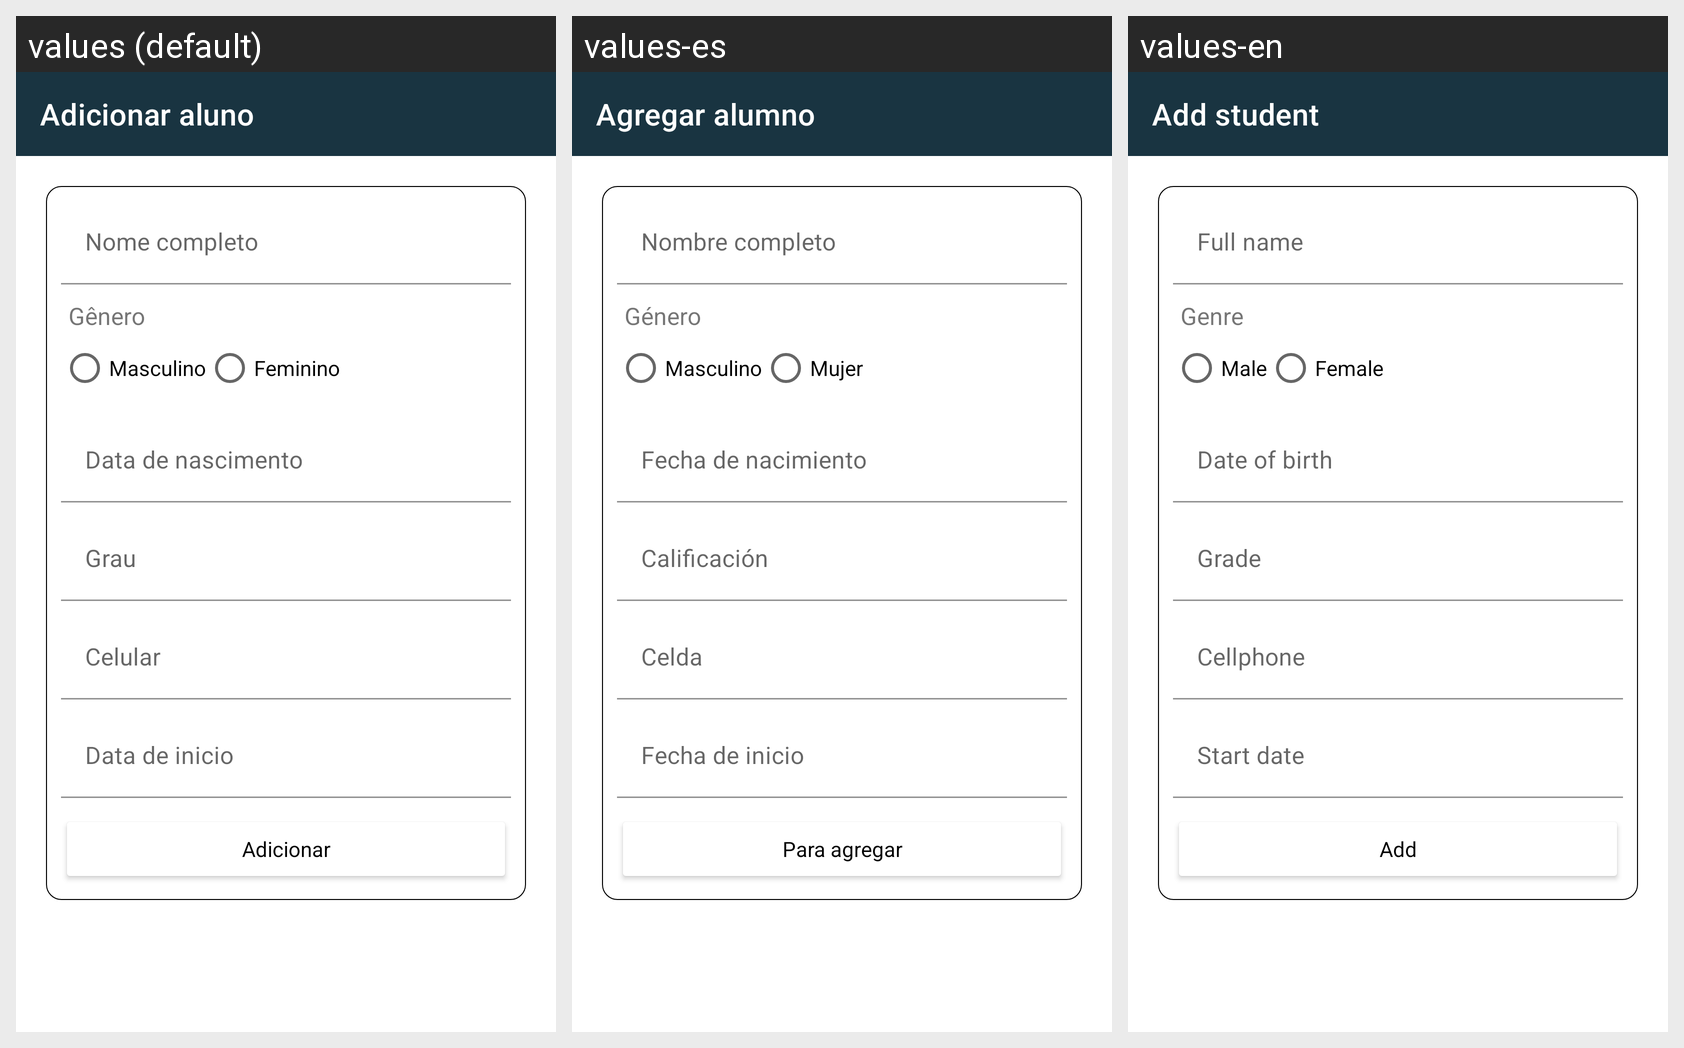

Here is an Android app screen in its default locale and in the app's own translations. Write out the translated-string differences for the strings that appear on this screen.
Android screen res/layout/activity_students_add.xml rendered under 3 locales, left to right: values (default), values-es, values-en. Device: Nexus 5 (rendered at 1080×1920; each locale shown at half size, 540×960, under a caption strip naming it); theme Theme.Sensei.
Strings drawn on this screen, with the default value and each locale's value (text and hints the layout hard-codes, and strings that could not be matched under every locale, appear in the picture but are not listed):

add_student
  values: Adicionar aluno
  values-es: Agregar alumno
  values-en: Add student

complete_name
  values: Nome completo
  values-es: Nombre completo
  values-en: Full name

gender
  values: Gênero
  values-es: Género
  values-en: Genre

Male
  values: Masculino
  values-es: Masculino
  values-en: Male

Female
  values: Feminino
  values-es: Mujer
  values-en: Female

birth_date
  values: Data de nascimento
  values-es: Fecha de nacimiento
  values-en: Date of birth

grade
  values: Grau
  values-es: Calificación
  values-en: Grade

phone
  values: Celular
  values-es: Celda
  values-en: Cellphone

start_date
  values: Data de inicio
  values-es: Fecha de inicio
  values-en: Start date

add
  values: Adicionar
  values-es: Para agregar
  values-en: Add
